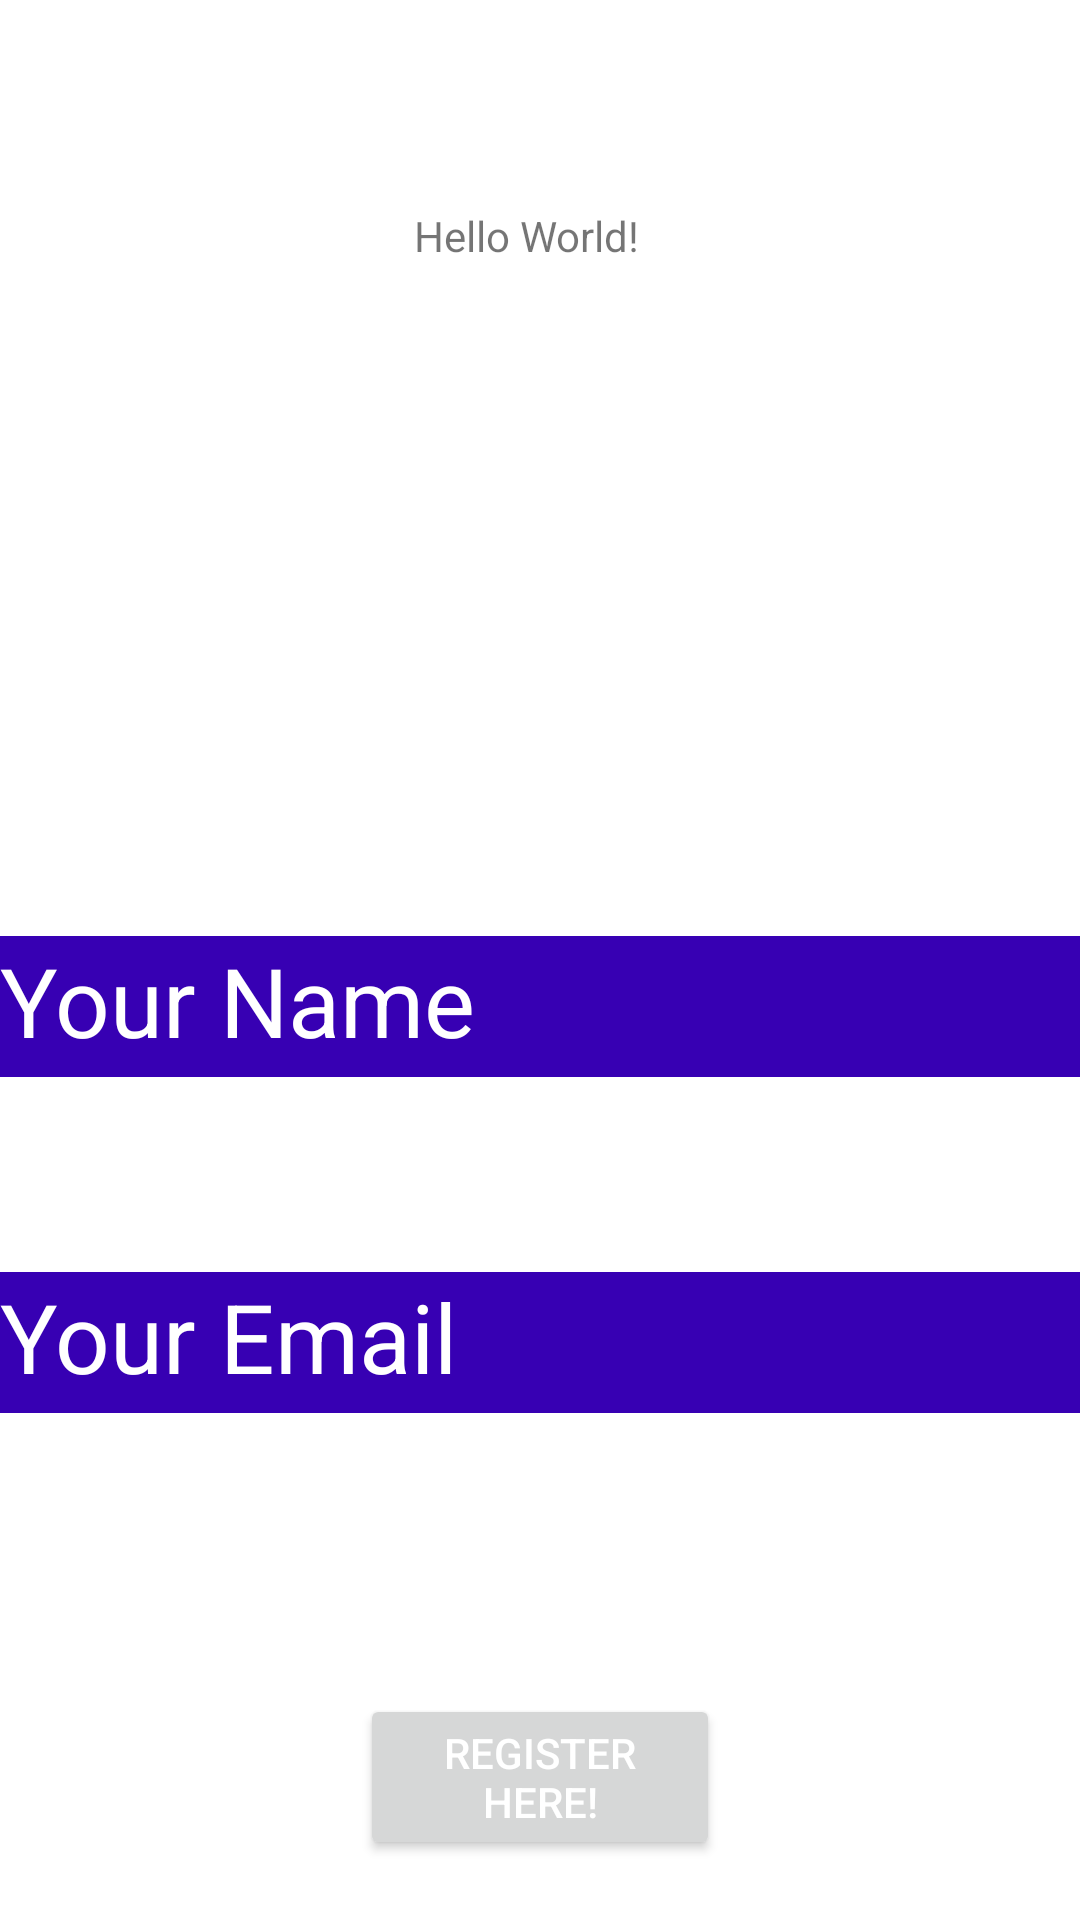

Produce the Android XML layout that renders to this screen, including the resource entries it uses.
<!-- AndroidManifest.xml: application theme Theme.Mc34robolectrictest -->
<!-- res/layout/activity_main.xml -->
<?xml version="1.0" encoding="utf-8"?>
<RelativeLayout xmlns:android="http://schemas.android.com/apk/res/android"
    xmlns:app="http://schemas.android.com/apk/res-auto"
    xmlns:tools="http://schemas.android.com/tools"
    android:layout_width="match_parent"
    android:layout_height="match_parent"
    tools:context=".MainActivity">

    <TextView
        android:id="@+id/mainActivityTextView"
        android:layout_width="wrap_content"
        android:layout_height="wrap_content"
        android:layout_alignParentStart="true"
        android:layout_alignParentTop="true"
        android:layout_marginStart="138dp"
        android:layout_marginTop="69dp"
        android:text="Hello World!"
        app:layout_constraintBottom_toBottomOf="parent"
        app:layout_constraintLeft_toLeftOf="parent"
        app:layout_constraintRight_toRightOf="parent"
        app:layout_constraintTop_toTopOf="parent" />
    <EditText
        android:id="@+id/editText"
        android:layout_width="match_parent"
        android:layout_height="wrap_content"
        android:layout_alignParentTop="true"
        android:layout_centerHorizontal="true"
        android:layout_marginTop="312dp"
        android:inputType="text"
        android:background="@color/purple_700"
        android:ems="10"
        android:paddingBottom="12px"
        android:hint="Your Name"
        android:textColorHint="@color/white"
        android:textSize="96px" />

    <EditText
        android:id="@+id/editEmail"
        android:layout_width="match_parent"
        android:layout_height="wrap_content"
        android:layout_alignParentStart="true"
        android:layout_alignParentTop="true"
        android:layout_marginTop="424dp"
        android:background="@color/purple_700"
        android:ems="10"
        android:hint="Your Email"
        android:inputType="textEmailAddress"
        android:paddingBottom="12px"
        android:textColorHint="@color/white"
        android:textSize="96px" />

    <Button
        android:id="@+id/secondActivityButton"
        android:layout_width="120dp"
        android:layout_height="wrap_content"
        android:layout_alignParentBottom="true"
        android:layout_centerHorizontal="true"
        android:layout_marginBottom="20dp"
        android:text="Register here!"
        android:textColor="@color/white" />


</RelativeLayout>
<!-- resources referenced by this layout -->
<resources>
  <style name="Theme.Mc34robolectrictest" parent="Theme.MaterialComponents.DayNight.DarkActionBar">
          
          <item name="colorPrimary">@color/purple_500</item>
          <item name="colorPrimaryVariant">@color/purple_700</item>
          <item name="colorOnPrimary">@color/white</item>
          
          <item name="colorSecondary">@color/teal_200</item>
          <item name="colorSecondaryVariant">@color/teal_700</item>
          <item name="colorOnSecondary">@color/black</item>
          
          <item name="android:statusBarColor" tools:targetApi="l">?attr/colorPrimaryVariant</item>
          
      </style>
  <!-- not gathered from this repository: default colours our renderer supplied (Android Studio template values) -->
  <color name="purple_500">#FF6200EE</color>
  <color name="purple_700">#FF3700B3</color>
  <color name="teal_200">#FF03DAC5</color>
  <color name="teal_700">#FF018786</color>
  <color name="black">#FF000000</color>
  <color name="white">#FFFFFFFF</color>
</resources>
